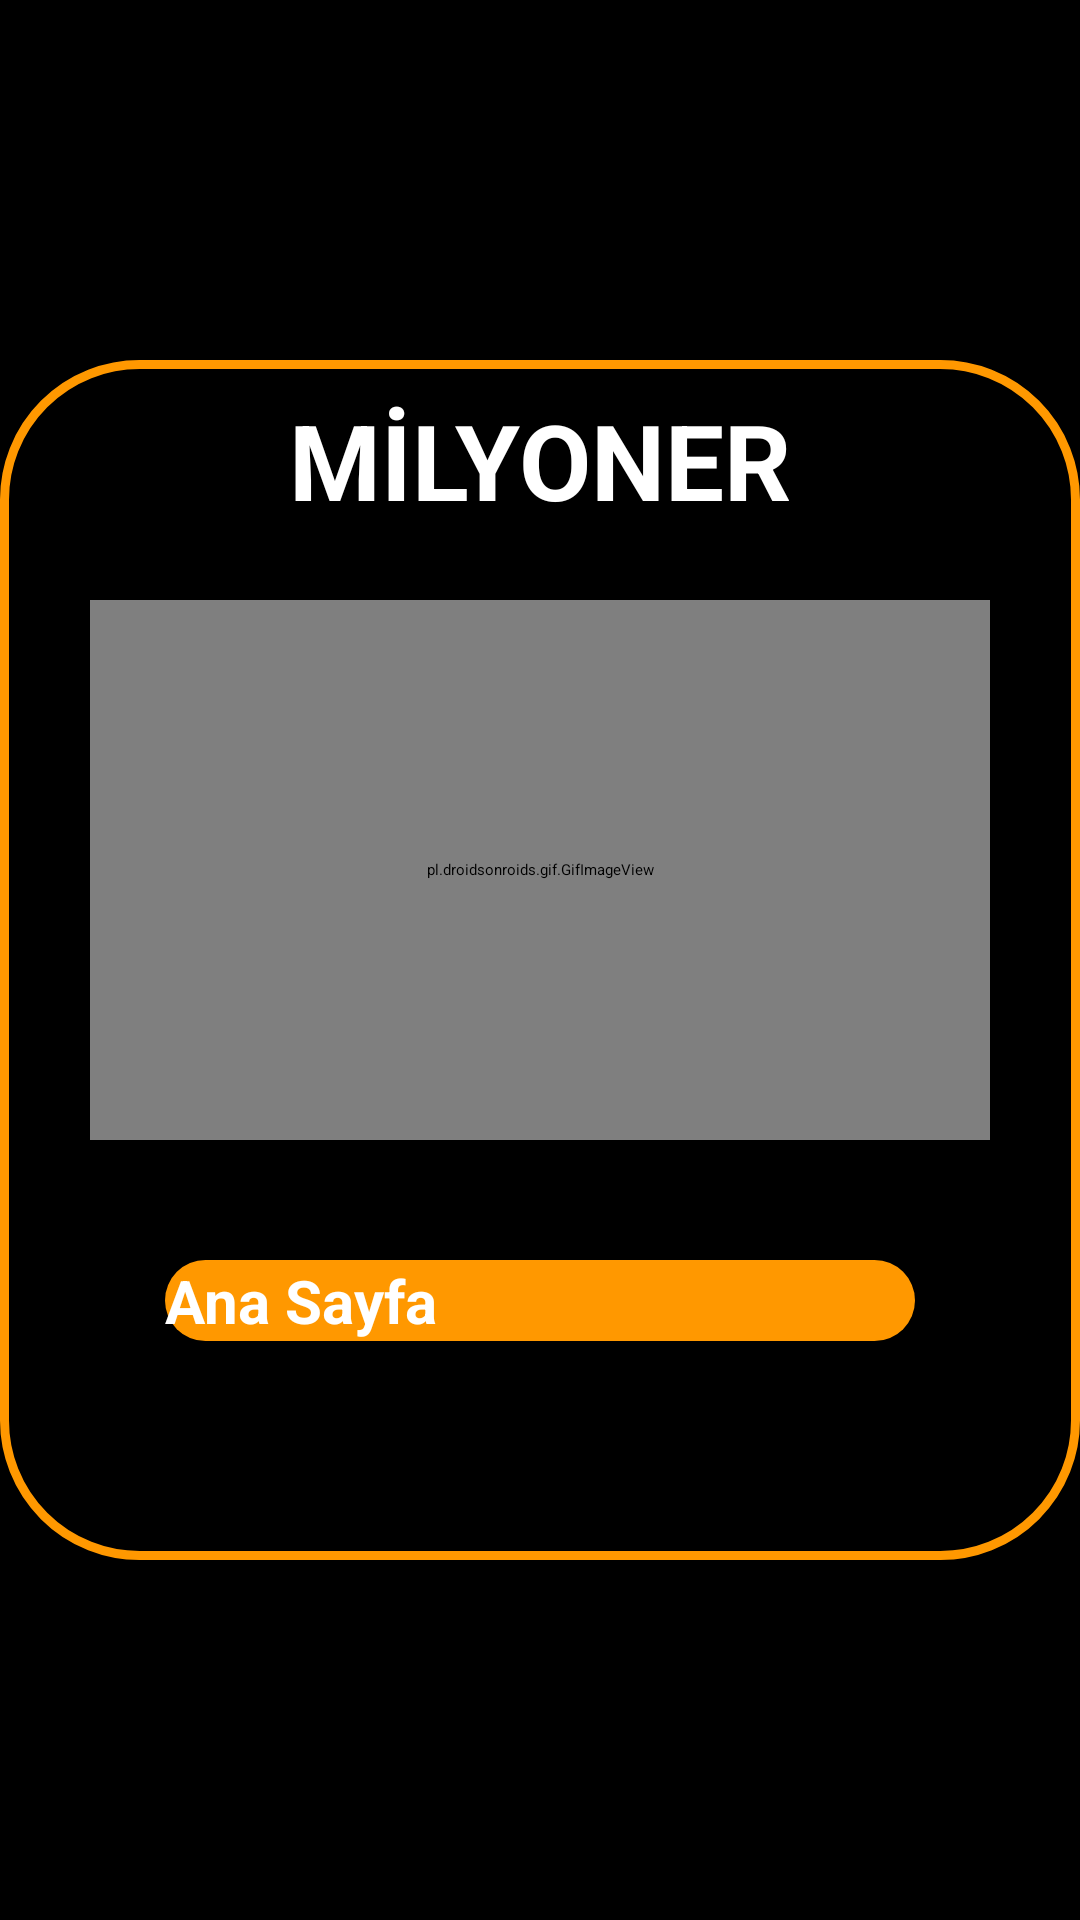

Reconstruct the res/layout file that produces this screen, plus the resources it refers to.
<!-- AndroidManifest.xml: application theme Theme.MyApplication -->
<!-- res/layout/win_dialog.xml -->
<?xml version="1.0" encoding="utf-8"?>
<LinearLayout xmlns:android="http://schemas.android.com/apk/res/android"
    xmlns:tools="http://schemas.android.com/tools"
    android:layout_width="match_parent"
    android:layout_height="match_parent"
    android:gravity="center"
    android:background="@color/black"
    xmlns:app="http://schemas.android.com/apk/res-auto">


    <RelativeLayout
        android:layout_width="360dp"
        android:layout_height="400dp"
        android:background="@drawable/btn_style">


        <TextView
            android:layout_width="wrap_content"
            android:layout_height="wrap_content"
            android:textSize="35sp"
            android:layout_centerHorizontal="true"
            android:layout_marginTop="10dp"
            android:textColor="@color/white"
            android:textStyle="bold"
            android:text="MİLYONER"/>


        <pl.droidsonroids.gif.GifImageView
            android:layout_width="300dp"
            android:layout_height="180dp"
            android:gravity="center_horizontal"
            android:src="@drawable/source"
            android:textAlignment="center"
            android:layout_centerHorizontal="true"
            app:layout_constraintBottom_toBottomOf="parent"
            app:layout_constraintHorizontal_bias="0.495"
            app:layout_constraintLeft_toLeftOf="parent"
            app:layout_constraintRight_toRightOf="parent"
            app:layout_constraintTop_toTopOf="parent"
            android:layout_marginTop="80dp"
            app:layout_constraintVertical_bias="0.203"
            tools:ignore="MissingConstraints"
            tools:layout_constraintLeft_creator="1"
            tools:layout_constraintRight_creator="1"
            tools:layout_constraintTop_creator="1" />

        <Button
            android:id="@+id/btn_milyoncu"
            android:layout_width="250dp"
            android:layout_height="wrap_content"
            android:layout_centerHorizontal="true"
            android:background="@drawable/dogru_renk"
            android:textColor="@color/white"
            android:textStyle="bold"
            android:textSize="20dp"
            android:text="Ana Sayfa"
            android:layout_marginTop="300dp"
            app:backgroundTint="#000000"
            app:backgroundTintMode="screen" />


    </RelativeLayout>




</LinearLayout>
<!-- resources referenced by this layout -->
<resources>
  <color name="black">#FF000000</color>
  <color name="white">#FFFFFFFF</color>
  <!-- drawable btn_style (drawable) -->
  <?xml version="1.0" encoding="utf-8"?>
  <selector xmlns:android="http://schemas.android.com/apk/res/android">
  
      <item>
          <shape>
              <solid android:color="#000"/>
              <corners android:radius="45dp"/>
              <stroke android:width="3dp"
                  android:color="#FF9800"/>
          </shape>
      </item>
  
  
  </selector>
  <!-- drawable dogru_renk (drawable) -->
  <?xml version="1.0" encoding="utf-8"?>
  <selector xmlns:android="http://schemas.android.com/apk/res/android">
  
      <item>
          <shape>
              <solid android:color="#FF9800"/>
              <corners android:radius="45dp"/>
          </shape>
      </item>
  
  
  </selector>
</resources>
